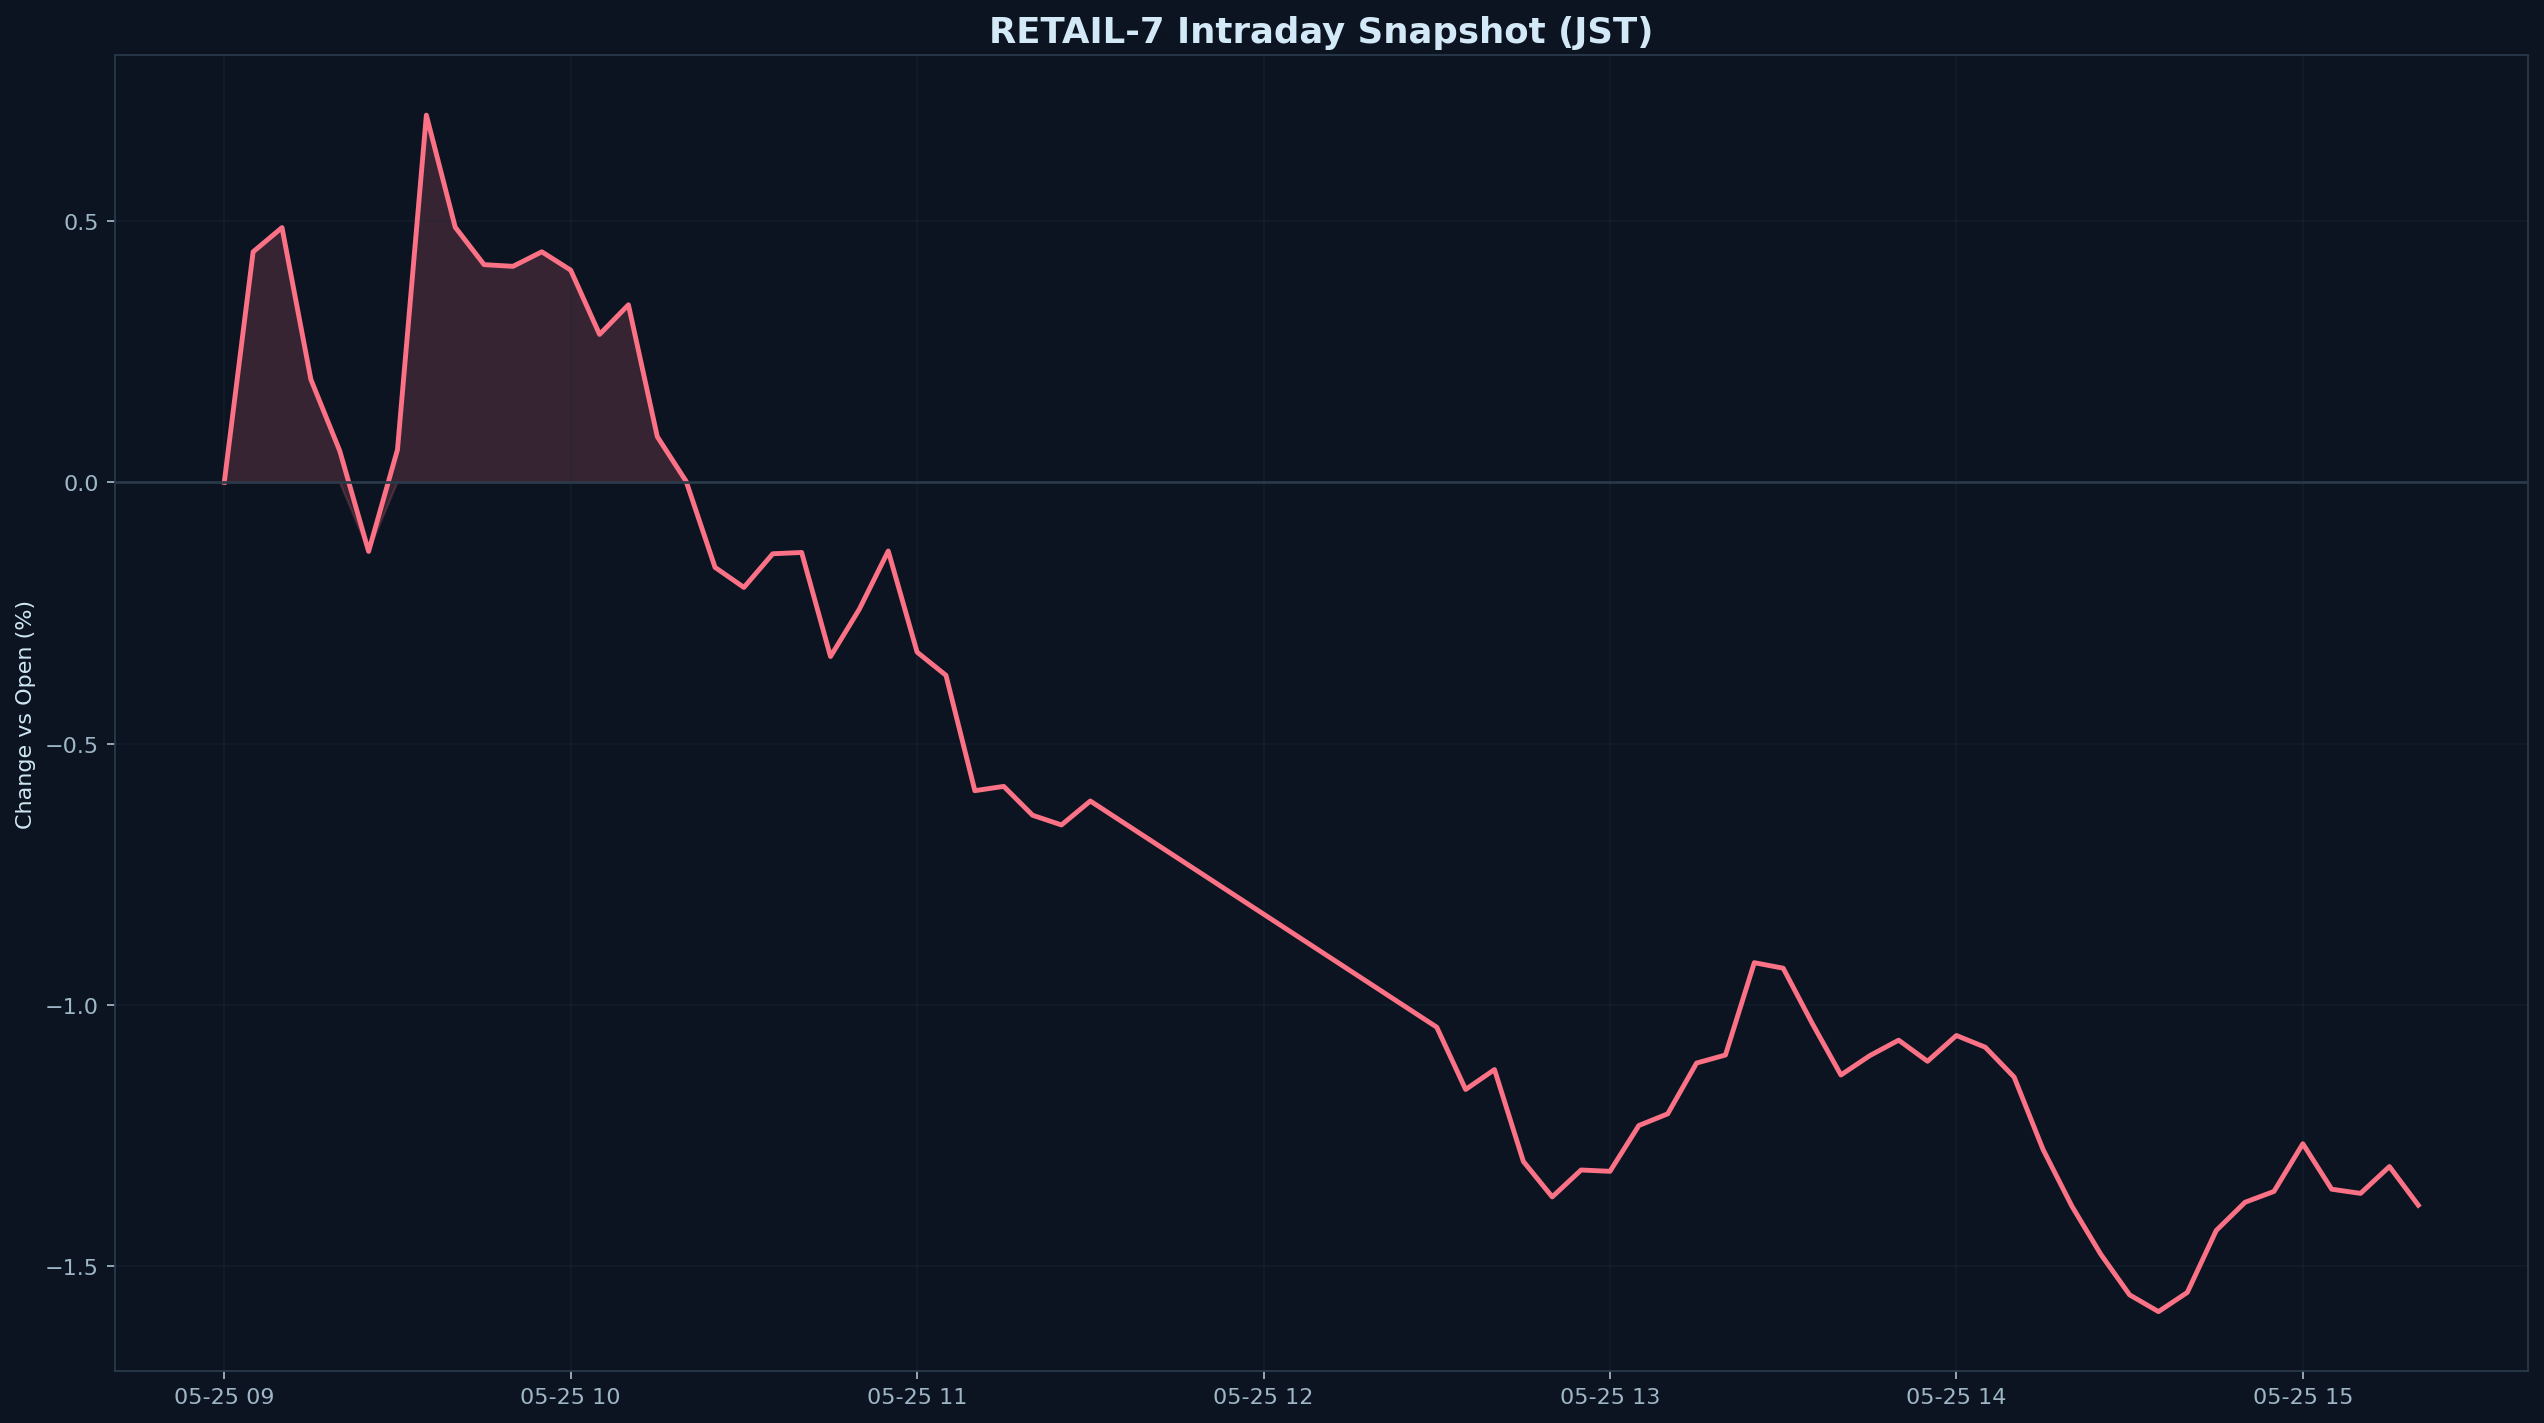

Source data for this figure (header and first rows):
datetime_jst, pct
2026-05-25 09:00:00+09:00, 0.000000
2026-05-25 09:05:00+09:00, 0.4413
2026-05-25 09:10:00+09:00, 0.4876
2026-05-25 09:15:00+09:00, 0.197
2026-05-25 09:20:00+09:00, 0.06023
2026-05-25 09:25:00+09:00, -0.1322
2026-05-25 09:30:00+09:00, 0.06252
2026-05-25 09:35:00+09:00, 0.7028
2026-05-25 09:40:00+09:00, 0.4883
2026-05-25 09:45:00+09:00, 0.4167
2026-05-25 09:50:00+09:00, 0.4134
2026-05-25 09:55:00+09:00, 0.4413
2026-05-25 10:00:00+09:00, 0.4061
2026-05-25 10:05:00+09:00, 0.2832
2026-05-25 10:10:00+09:00, 0.3398
2026-05-25 10:15:00+09:00, 0.08738
2026-05-25 10:20:00+09:00, 0.001835
2026-05-25 10:25:00+09:00, -0.1628
2026-05-25 10:30:00+09:00, -0.2011
2026-05-25 10:35:00+09:00, -0.1367
2026-05-25 10:40:00+09:00, -0.1343
2026-05-25 10:45:00+09:00, -0.3334
2026-05-25 10:50:00+09:00, -0.2426
2026-05-25 10:55:00+09:00, -0.1315
2026-05-25 11:00:00+09:00, -0.3251
2026-05-25 11:05:00+09:00, -0.3695
2026-05-25 11:10:00+09:00, -0.5902
2026-05-25 11:15:00+09:00, -0.582
2026-05-25 11:20:00+09:00, -0.6373
2026-05-25 11:25:00+09:00, -0.6558
2026-05-25 11:30:00+09:00, -0.61
2026-05-25 12:30:00+09:00, -1.043
2026-05-25 12:35:00+09:00, -1.162
2026-05-25 12:40:00+09:00, -1.124
2026-05-25 12:45:00+09:00, -1.3
2026-05-25 12:50:00+09:00, -1.368
2026-05-25 12:55:00+09:00, -1.316
2026-05-25 13:00:00+09:00, -1.319
2026-05-25 13:05:00+09:00, -1.231
2026-05-25 13:10:00+09:00, -1.209
2026-05-25 13:15:00+09:00, -1.112
2026-05-25 13:20:00+09:00, -1.096
2026-05-25 13:25:00+09:00, -0.9195
2026-05-25 13:30:00+09:00, -0.93
2026-05-25 13:35:00+09:00, -1.035
2026-05-25 13:40:00+09:00, -1.134
2026-05-25 13:45:00+09:00, -1.097
2026-05-25 13:50:00+09:00, -1.068
2026-05-25 13:55:00+09:00, -1.108
2026-05-25 14:00:00+09:00, -1.059
2026-05-25 14:05:00+09:00, -1.081
2026-05-25 14:10:00+09:00, -1.138
2026-05-25 14:15:00+09:00, -1.277
2026-05-25 14:20:00+09:00, -1.385
2026-05-25 14:25:00+09:00, -1.478
2026-05-25 14:30:00+09:00, -1.555
2026-05-25 14:35:00+09:00, -1.587
2026-05-25 14:40:00+09:00, -1.551
2026-05-25 14:45:00+09:00, -1.432
2026-05-25 14:50:00+09:00, -1.378
... 6 more rows
